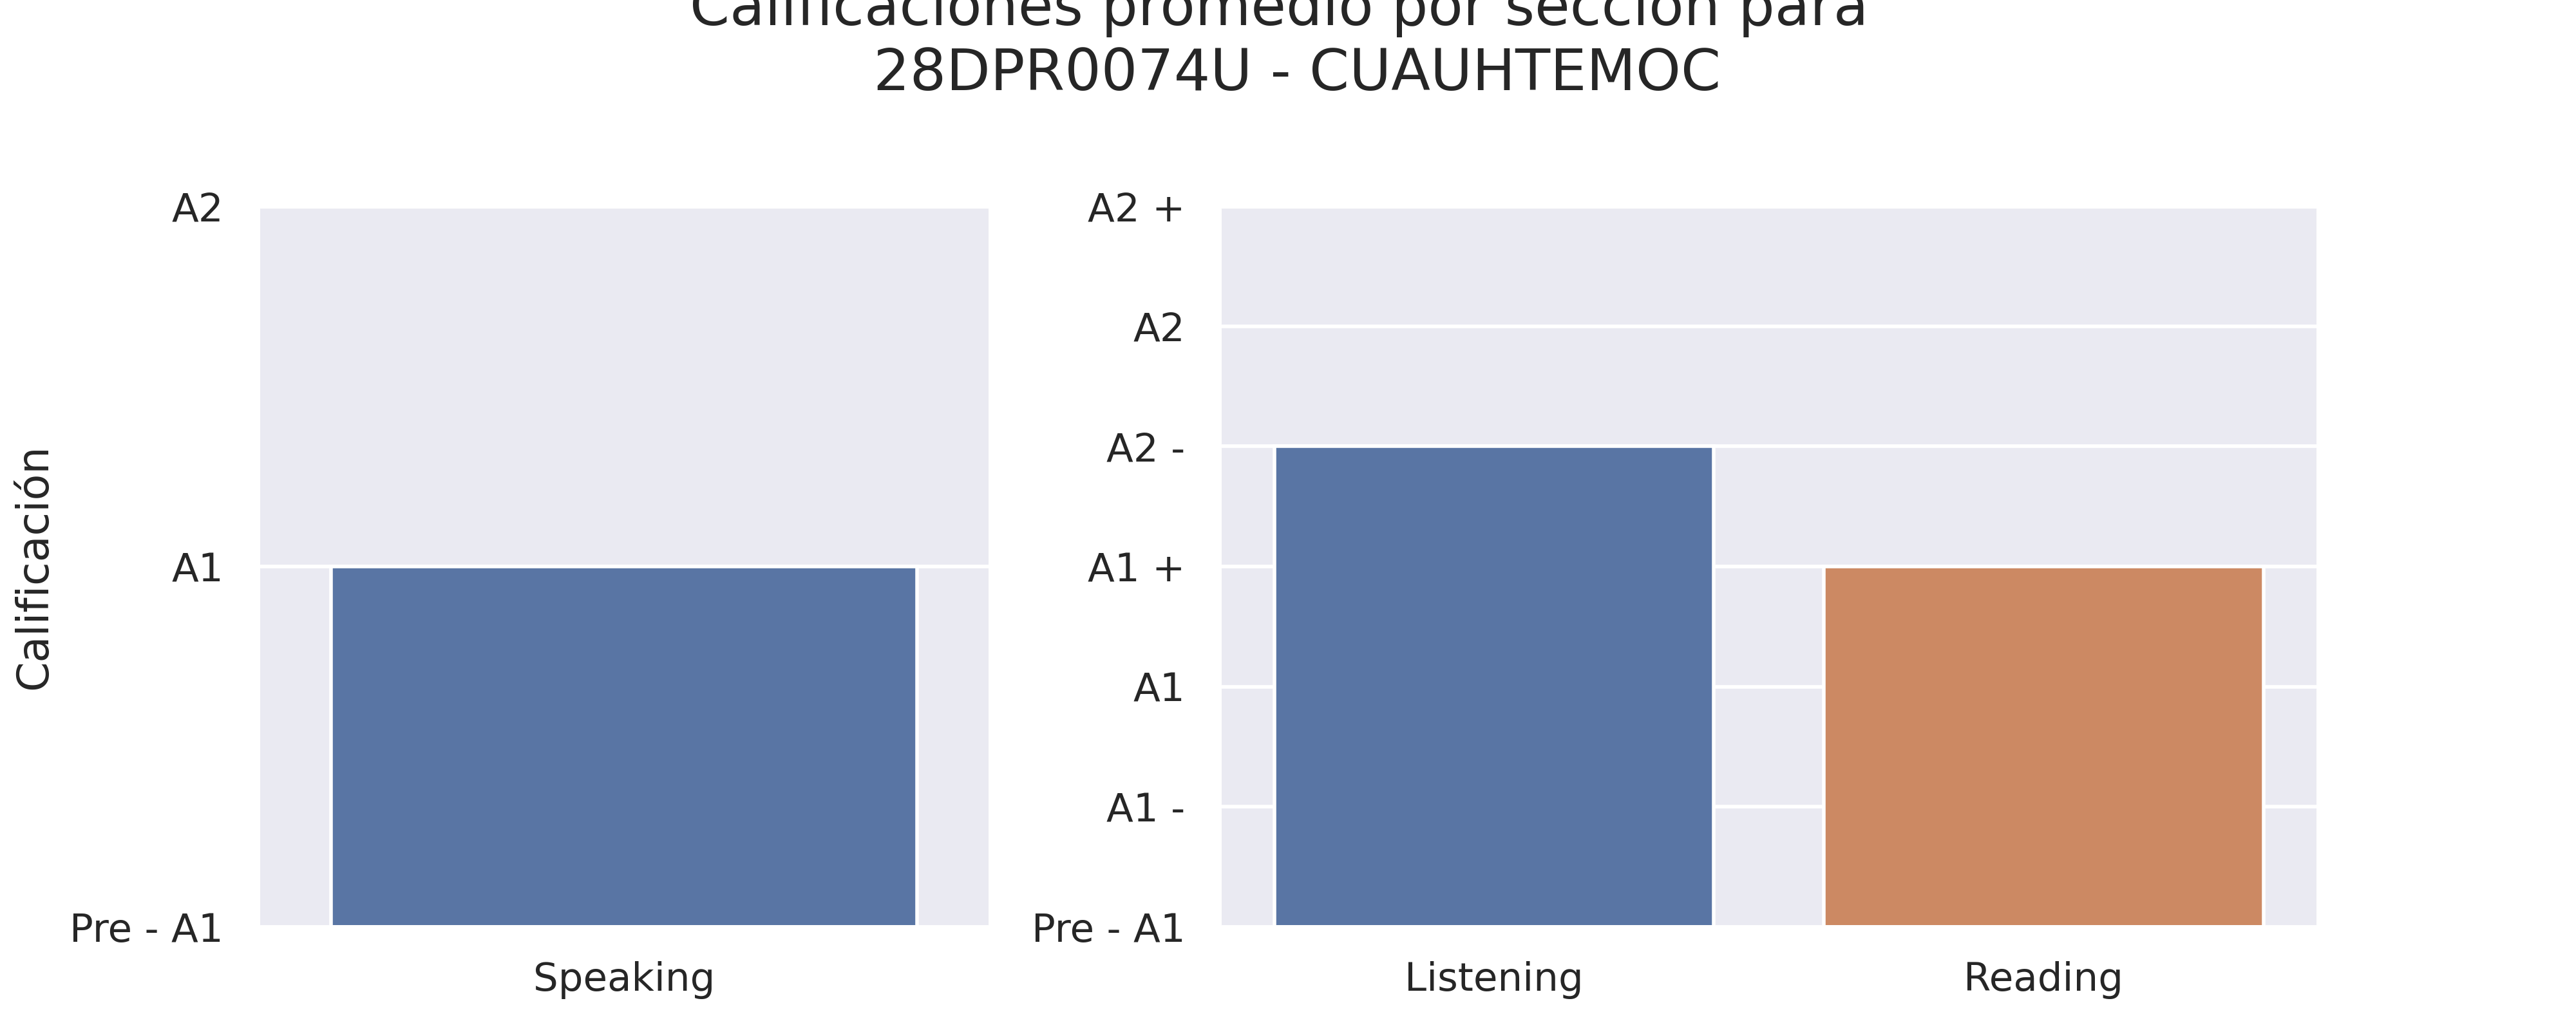

Source data for this figure (header and first rows):
Seccion, Calificacion
Speaking, A1
Listening, A2 -
Reading, A1 +
